Run: headless pygame with SDL's dummy video driver; simulated clock (each Clock.tick advances the game by its frame time, no real sleeping); random seed 0; keys injected as events and as key.get_pressed() state; no mouse input.
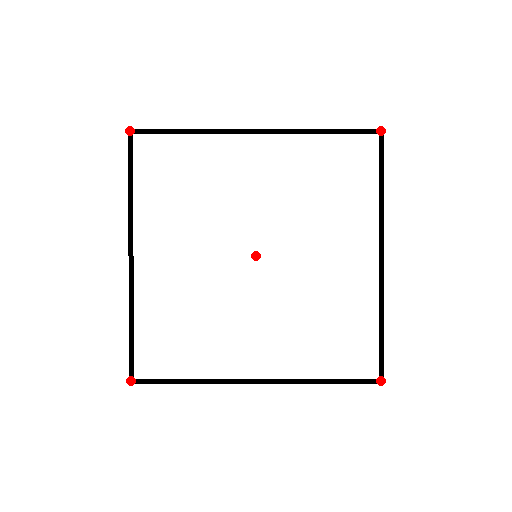
Frame 1 of 4 · flips 1–60 · no input
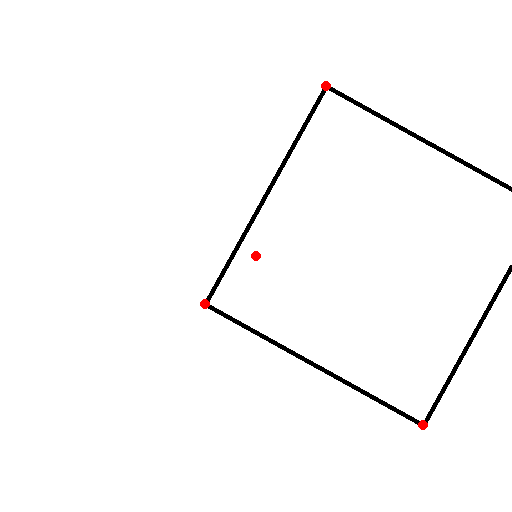
Frame 2 of 4 · flips 61–180 · tapped SPACE, RETURN · held RIGHT (→), D
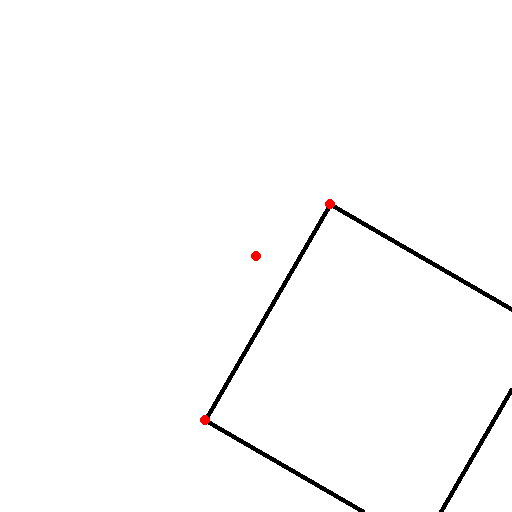
Frame 3 of 4 · flips 181–300 · held DOWN (↓), S
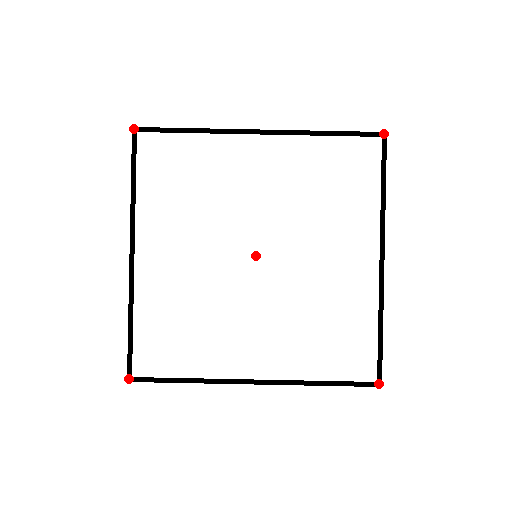
Frame 4 of 4 · flips 301–420 · held LEFT (←), A, UP (↑), W

The pygame program that drew these frames:

# written by siembra

import pygame
import math

WIDTH,HEIGHT = 512,512

pygame.init()
pygame.display.set_caption('render test')
screen = pygame.display.set_mode((WIDTH,HEIGHT))
clock = pygame.time.Clock()

class Square:
    def __init__(self, screen, center, radius, thickness):
        self.screen = screen
        self.x,self.y = center[0], center[1]
        self.radius = radius
        self.thickness = thickness
    
    def update(self, angle):
        #print('updating:',id(self))
        self.draw(angle)

    def draw(self, angle):
        angle = math.radians(angle % 360)
        distance = math.sqrt(2*(self.radius**2)) / 2

        p1 = (self.x + distance * math.cos(angle-(math.pi/4)), self.y + distance * math.sin(angle-(math.pi/4)))
        p2 = (self.x + distance * math.cos(angle+(math.pi/4)), self.y + distance * math.sin(angle+(math.pi/4)))
        p3 = (self.x + distance * math.cos(angle+(3*math.pi/4)), self.y + distance * math.sin(angle+(3*math.pi/4)))
        p4 = (self.x + distance * math.cos(angle+(5*math.pi/4)), self.y + distance * math.sin(angle+(5*math.pi/4)))

        pygame.draw.line(screen, (0,0,0), p1, p2, self.thickness)
        pygame.draw.line(screen, (0,0,0), p2, p3, self.thickness)
        pygame.draw.line(screen, (0,0,0), p3, p4, self.thickness)
        pygame.draw.line(screen, (0,0,0), p4, p1, self.thickness)

        #pygame.draw.line(screen,(0,0,255),(self.x,self.y),(self.x + px,self.y + py),self.thickness) # clock hand or whatever lol
        pygame.draw.circle(screen,(255,0,0),p1,5,10) # point
        pygame.draw.circle(screen,(255,0,0),p2,5,10) # point
        pygame.draw.circle(screen,(255,0,0),p3,5,10) # point
        pygame.draw.circle(screen,(255,0,0),p4,5,10) # point

class Cube:
    def __init__(self, screen, center, width):
        self.screen = screen
        self.x,self.y = center[0],center[1]
        self.side = width

        self.vertices = [(1,1,-1),(1,1,1),
                         (-1,1,-1),(-1,1,1),
                         (1,-1,-1),(1,-1,1),
                         (-1,-1,-1),(-1,-1,1)]

    def transform(self):
        for i, vertex in enumerate(self.vertices):
            pass

    def project(self,vertex):
        pass

    def update(self, angle):
        self.draw(angle)

    def draw(self,angle):
        for vertex in self.vertices:
            pygame.draw.circle(screen,(255,0,0),(self.x + vertex[0]*self.side, self.y + vertex[1]*self.side),5,10)

objects = []

objects.append(Square(screen, (WIDTH/2,HEIGHT/2), 250, 5))
#objects.append(Cube(screen, (WIDTH/2,HEIGHT/2), 50))

d = 0

while True:
    screen.fill('white')

    for object in objects:
        object.update(d)

    pygame.draw.circle(screen,(255,0,0),(WIDTH/2,HEIGHT/2),5,10)

    for event in pygame.event.get():
        if event.type == pygame.QUIT:
            pygame.quit()

    keys = pygame.key.get_pressed()

    if keys[pygame.K_RIGHT]:
        d+=1
    if keys[pygame.K_LEFT]:
        d-=1
    if keys[pygame.K_w]:
        for object in objects:
            object.y -= 1
    if keys[pygame.K_a]:
        for object in objects:
            object.x -= 1
    if keys[pygame.K_s]:
        for object in objects:
            object.y += 1
    if keys[pygame.K_d]:
        for object in objects:
            object.x += 1

    pygame.display.update()
    clock.tick(60)
